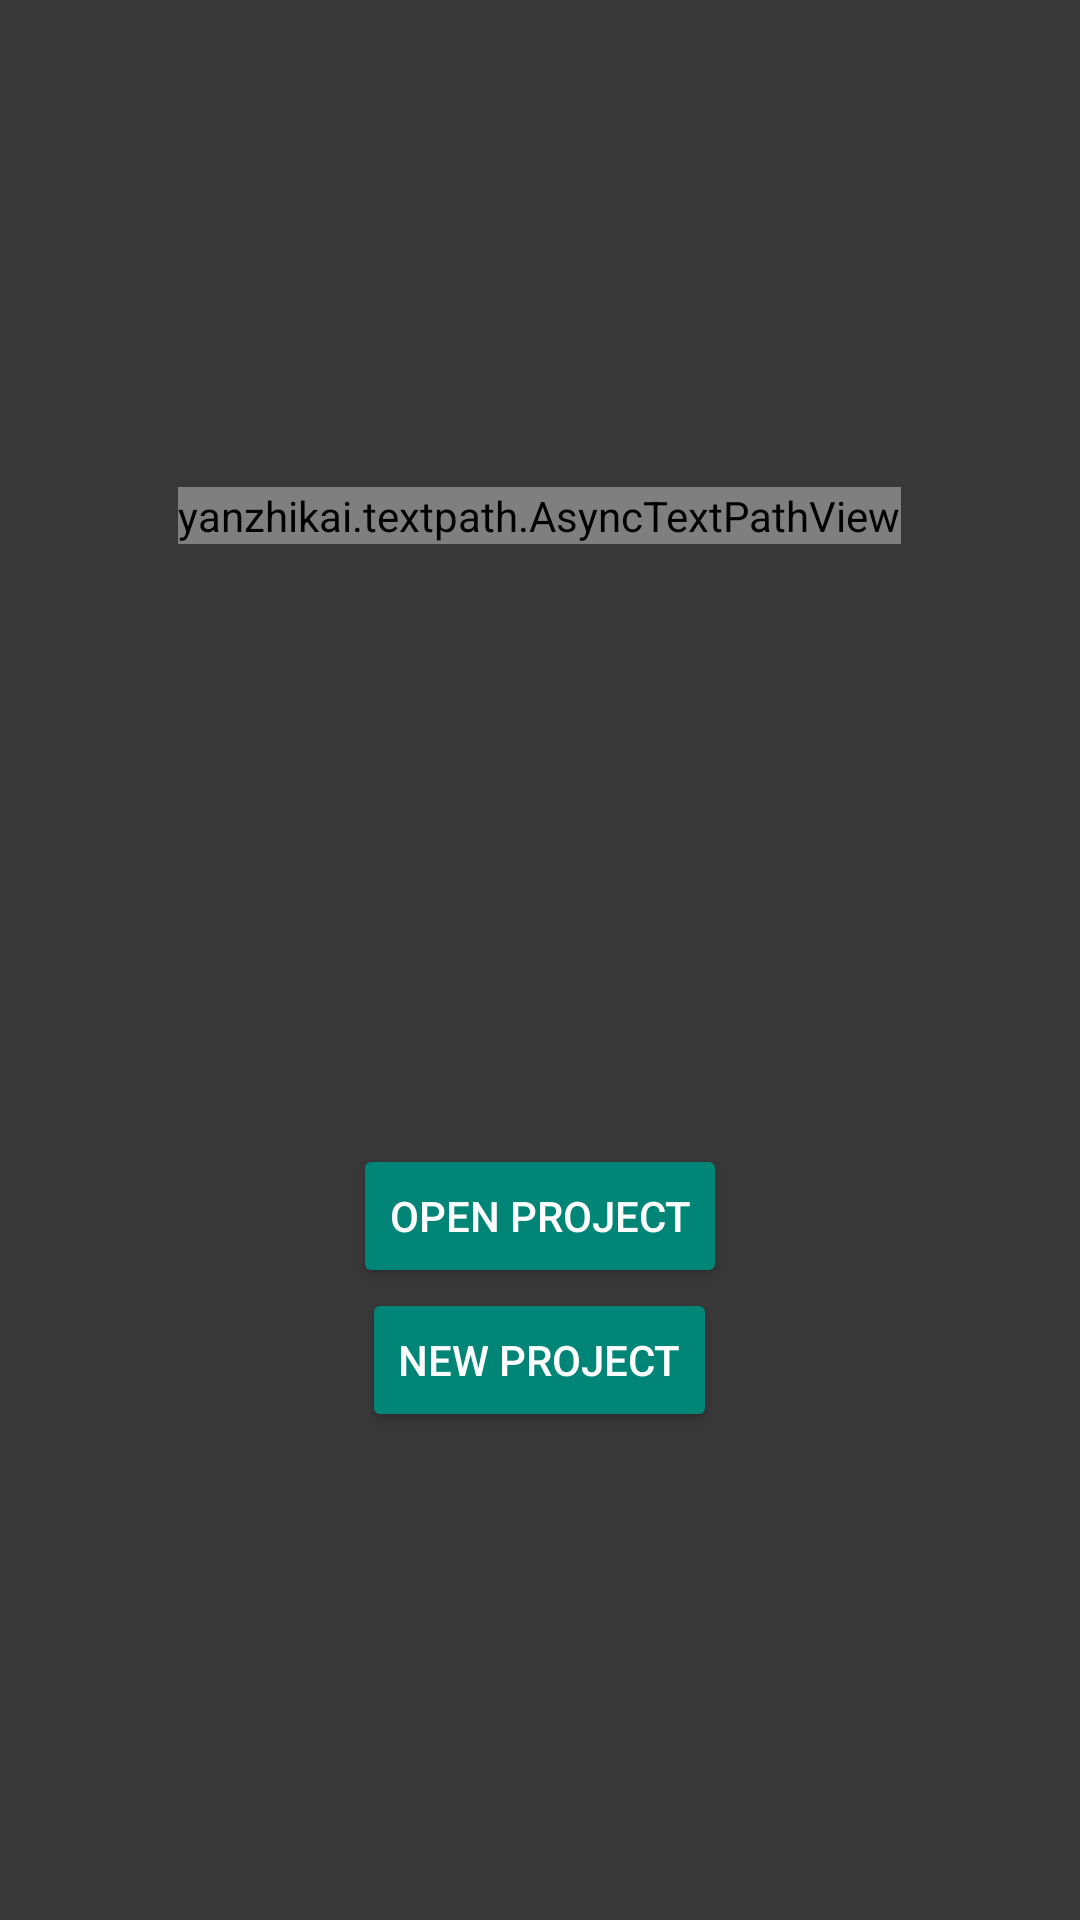

Android layout source for this screen:
<!-- AndroidManifest.xml: activity theme Theme.AppCompat.Light.NoActionBar -->
<!-- res/layout/activity_start.xml -->
<?xml version="1.0" encoding="utf-8"?>
<FrameLayout xmlns:android="http://schemas.android.com/apk/res/android"
xmlns:app="http://schemas.android.com/apk/res-auto"
xmlns:tools="http://schemas.android.com/tools"
android:layout_width="fill_parent"
android:layout_height="fill_parent">

<ImageView
    android:layout_width="fill_parent"
    android:layout_height="fill_parent"
    android:background="#383838" />

    <LinearLayout
        android:layout_height="match_parent"
        android:layout_width="match_parent"
        android:orientation="vertical"
        android:gravity="center">

        <yanzhikai.textpath.AsyncTextPathView
            android:id="@+id/app_name"
            android:layout_width="wrap_content"
            android:layout_height="wrap_content"
            app:duration="2000"
            app:showPainter="true"
            app:repeat="REVERSE"
            app:text="Sketcher"
            android:layout_marginBottom="200dp"
            app:pathStrokeColor="#888C8D"
            app:paintStrokeColor="@android:color/holo_orange_light"
            app:showPainterActually="true"
            app:textInCenter="true"
            app:textSize="90sp"
            android:layout_gravity="center_horizontal"
            />

        <Button
            android:id="@+id/open_project"
            android:layout_width="wrap_content"
            android:layout_height="wrap_content"
            style="@style/Widget.AppCompat.Button.Colored"
            android:text="Open project" />

        <Button
            android:id="@+id/new_project"
            android:layout_width="wrap_content"
            android:layout_height="wrap_content"
            style="@style/Widget.AppCompat.Button.Colored"
            android:text="New Project" />
    </LinearLayout>

</FrameLayout>
<!-- resources referenced by this layout -->
<resources>

</resources>
